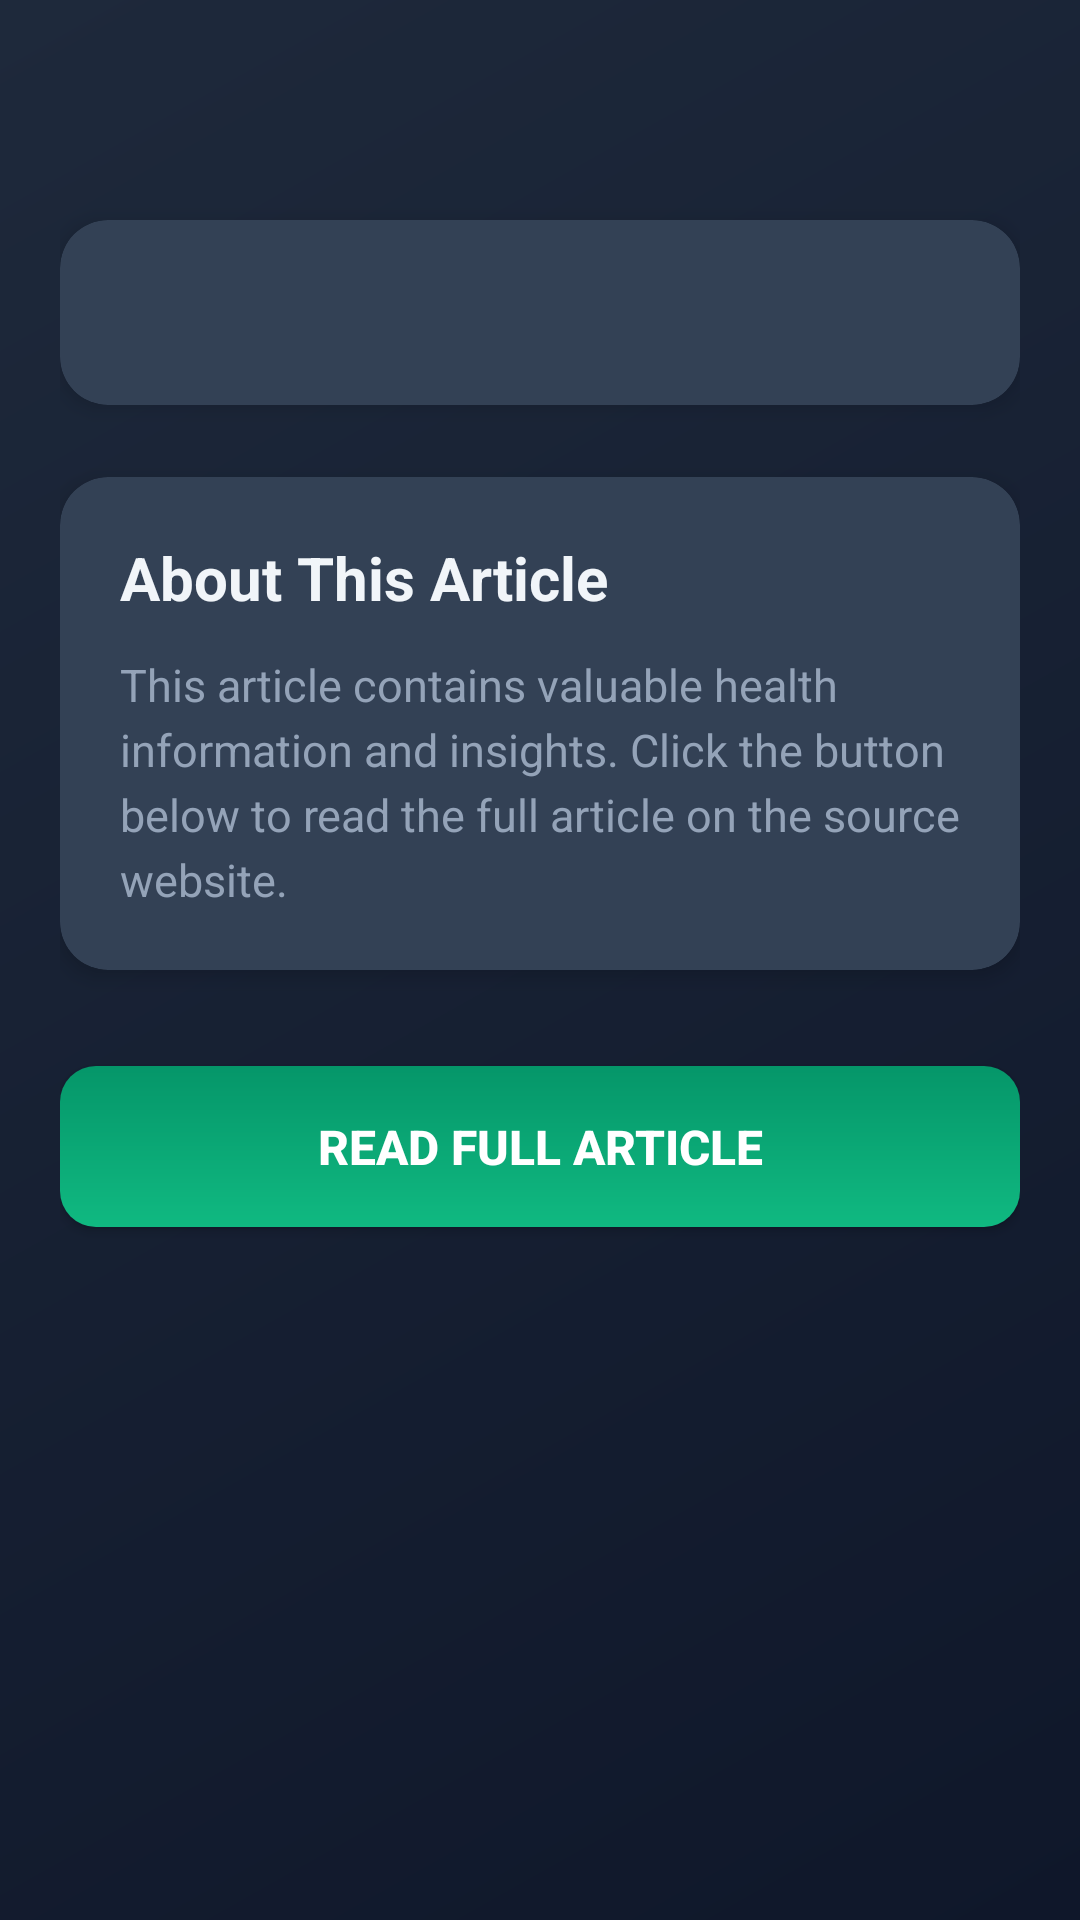

Here is an Android app screen rendered from its layout file. Give the layout XML and the strings, colors and styles it references.
<!-- AndroidManifest.xml: application theme Theme.Vytal -->
<!-- res/layout/activity_article_detail.xml -->
<?xml version="1.0" encoding="utf-8"?>
<androidx.core.widget.NestedScrollView
    xmlns:android="http://schemas.android.com/apk/res/android"
    xmlns:app="http://schemas.android.com/apk/res-auto"
    android:layout_width="match_parent"
    android:layout_height="match_parent"
    android:background="@drawable/gradient_dark_bg"
    android:padding="20dp"
    android:fillViewport="true">

    <LinearLayout
        android:layout_width="match_parent"
        android:layout_height="wrap_content"
        android:orientation="vertical">

        
        <TextView
            android:id="@+id/tvArticleTitle"
            android:layout_width="match_parent"
            android:layout_height="wrap_content"
            android:textColor="@color/darkTextPrimary"
            android:textSize="28sp"
            android:textStyle="bold"
            android:lineSpacingExtra="4dp"
            android:layout_marginBottom="16dp"/>

        
        <androidx.cardview.widget.CardView
            android:layout_width="match_parent"
            android:layout_height="wrap_content"
            app:cardCornerRadius="16dp"
            app:cardElevation="4dp"
            app:cardBackgroundColor="@color/darkCard"
            android:layout_marginBottom="24dp">

            <LinearLayout
                android:layout_width="match_parent"
                android:layout_height="wrap_content"
                android:orientation="vertical"
                android:padding="20dp">

                <TextView
                    android:id="@+id/tvArticleSubtitle"
                    android:layout_width="match_parent"
                    android:layout_height="wrap_content"
                    android:textColor="@color/darkTextSecondary"
                    android:textSize="16sp"
                    android:lineSpacingExtra="6dp"/>

            </LinearLayout>
        </androidx.cardview.widget.CardView>

        
        <androidx.cardview.widget.CardView
            android:layout_width="match_parent"
            android:layout_height="wrap_content"
            app:cardCornerRadius="16dp"
            app:cardElevation="4dp"
            app:cardBackgroundColor="@color/darkCard"
            android:layout_marginBottom="24dp">

            <LinearLayout
                android:layout_width="match_parent"
                android:layout_height="wrap_content"
                android:orientation="vertical"
                android:padding="20dp">

                <TextView
                    android:layout_width="match_parent"
                    android:layout_height="wrap_content"
                    android:text="About This Article"
                    android:textColor="@color/darkTextPrimary"
                    android:textSize="20sp"
                    android:textStyle="bold"
                    android:layout_marginBottom="12dp"/>

                <TextView
                    android:layout_width="match_parent"
                    android:layout_height="wrap_content"
                    android:text="This article contains valuable health information and insights. Click the button below to read the full article on the source website."
                    android:textColor="@color/darkTextSecondary"
                    android:textSize="15sp"
                    android:lineSpacingExtra="4dp"/>

            </LinearLayout>
        </androidx.cardview.widget.CardView>

        
        <Button
            android:id="@+id/btnReadMore"
            android:layout_width="match_parent"
            android:layout_height="wrap_content"
            android:text="Read Full Article"
            android:textColor="@android:color/white"
            android:textSize="16sp"
            android:textStyle="bold"
            android:background="@drawable/gradient_button_primary"
            android:padding="16dp"
            android:layout_marginTop="8dp"/>

    </LinearLayout>

</androidx.core.widget.NestedScrollView>
<!-- resources referenced by this layout -->
<resources>
  <color name="darkCard">#334155</color>
  <color name="darkTextPrimary">#F1F5F9</color>
  <color name="darkTextSecondary">#94A3B8</color>
  <!-- drawable gradient_button_primary (drawable) -->
  <?xml version="1.0" encoding="utf-8"?>
  <shape xmlns:android="http://schemas.android.com/apk/res/android">
      <gradient 
          android:startColor="#10B981"
          android:endColor="#059669"
          android:angle="90"/>
      <corners android:radius="12dp"/>
  </shape>
  <!-- drawable gradient_dark_bg (drawable) -->
  <?xml version="1.0" encoding="utf-8"?>
  <shape xmlns:android="http://schemas.android.com/apk/res/android">
      <gradient 
          android:startColor="#0F172A"
          android:endColor="#1E293B"
          android:angle="135"/>
  </shape>
  <style name="Theme.Vytal" parent="Base.Theme.Vytal" />
  <style name="Base.Theme.Vytal" parent="Theme.Material3.DayNight.NoActionBar">
          
          
      </style>
</resources>
